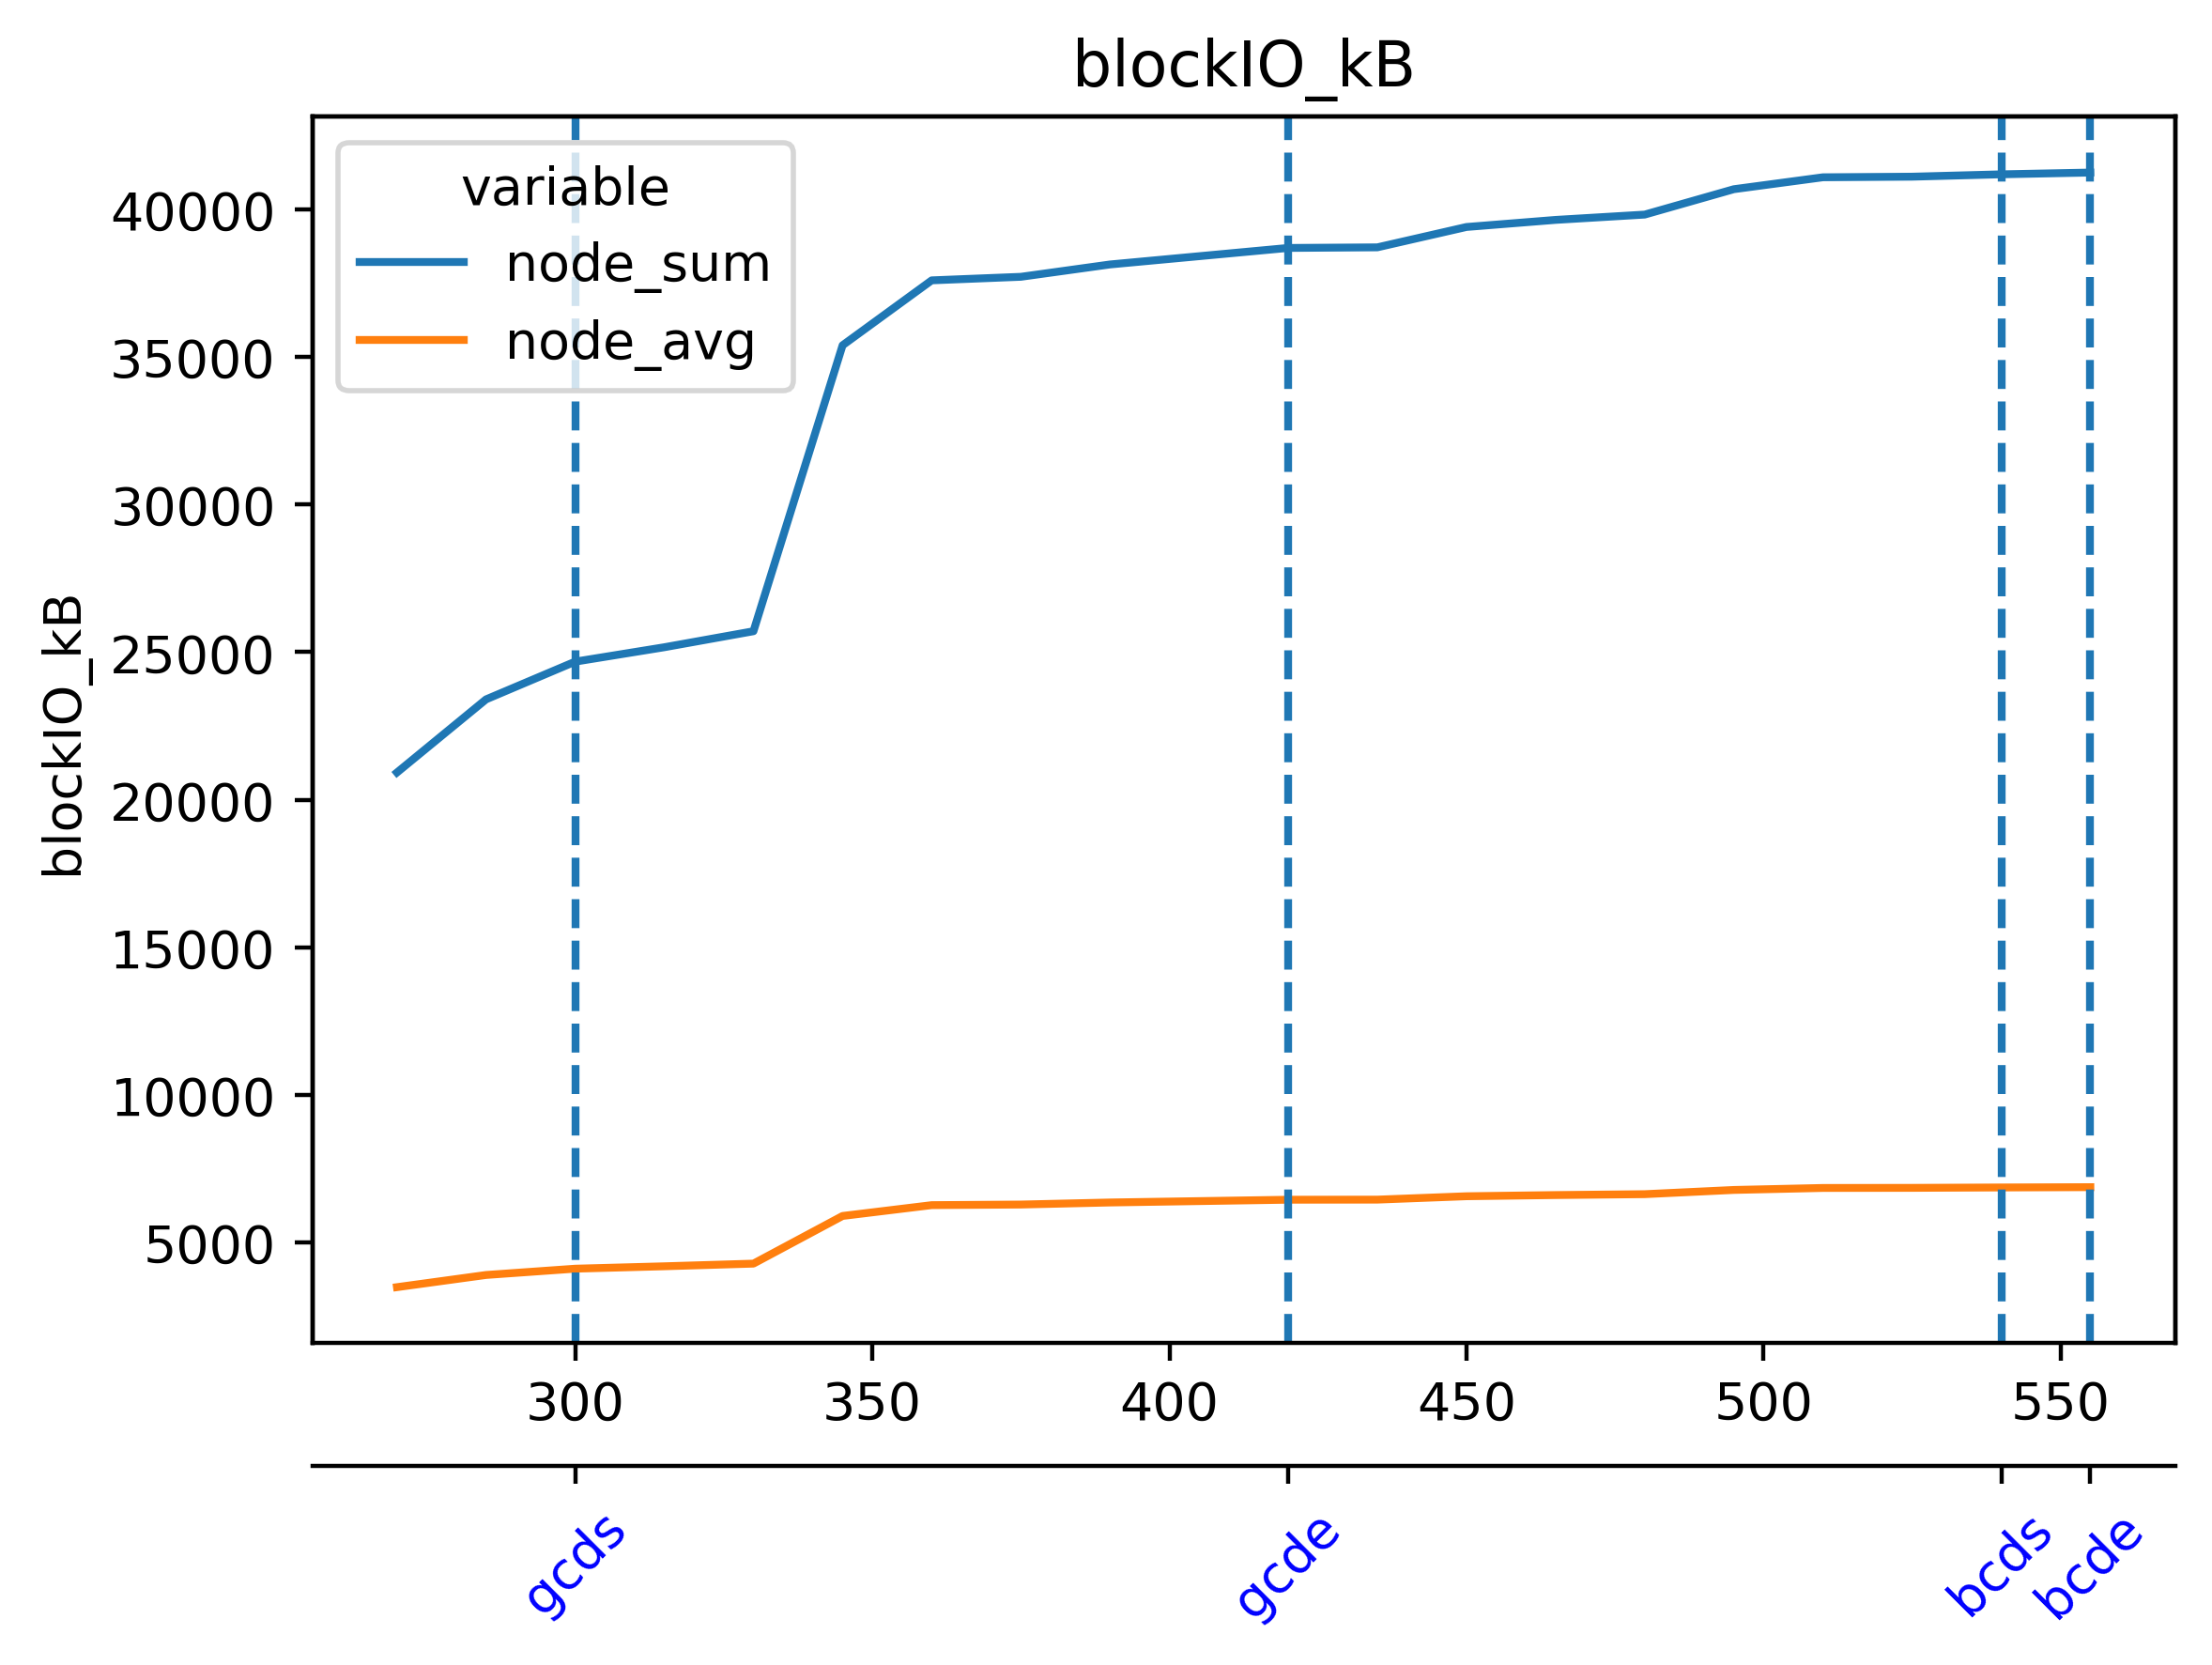

The data file committed next to this chart (first rows):
timestamp, grafana--4a7fb116f8d042eaba5b9cd119b844f…, prometheus--f0f8aa0f3ec3483cbe302398c339…, dora--14f727919f1f480297705c17aa5368ac, beacon-metrics-gazer--d098b9a5a3df49e597…, el-forkmon--f1d0fb82e28d4572b526a5db8243…, vc-5-geth-prysm--720b6bab17a349d8981f762…, ethereum-metrics-exporter-5-prysm-geth--…, vc-4-geth-prysm--1ad382aeb0d4476b93e19c9…, ethereum-metrics-exporter-4-prysm-geth--…, vc-3-geth-prysm--0071e4888be848879cc2ee6…, ethereum-metrics-exporter-3-prysm-geth--…, vc-2-geth-prysm--2196dc99b7c9448aa1d0aa7…, ethereum-metrics-exporter-2-prysm-geth--…, vc-1-geth-prysm--f7fd9a0b38d74a9ea44345e…, ethereum-metrics-exporter-1-prysm-geth--…, cl-5-prysm-geth--a75415a252294946a995b39…, cl-4-prysm-geth--4ddda96eb8894391a3aeba4…, cl-3-prysm-geth--39a9c3e15a054bf5ab3e15d…, cl-2-prysm-geth--e83556b380d54a31a3f1e14…, cl-1-prysm-geth--d86346f0db5a4a9d92deda8…, el-5-geth-prysm--b60d5b9e27464f47b56b2d4…, el-4-geth-prysm--da4e9b625eb54bedbf6a086…, el-3-geth-prysm--ccac2e137e514fe3bf32ae4…
1717047396, 42000, 13000, 6000, 3390, 10400, 49.2, 36.9, 61.4, 0.0, 573.0, 0.0, 53.2, 152.0, 9150, 3250, 193.0, 184.0, 537.0, 319.0, 12400, 115.0, 20.5, 246.0
1717047411, 42000, 13000, 6070, 3390, 10400, 49.2, 36.9, 61.4, 0.0, 573.0, 0.0, 53.2, 152.0, 9150, 3250, 197.0, 188.0, 541.0, 324.0, 12400, 115.0, 20.5, 246.0
1717047426, 42000, 13000, 6830, 3590, 10400, 49.2, 36.9, 61.4, 0.0, 573.0, 0.0, 53.2, 152.0, 9150, 3250, 197.0, 188.0, 541.0, 324.0, 12400, 115.0, 20.5, 246.0
1717047441, 42000, 13000, 7320, 3590, 10400, 57.3, 36.9, 69.6, 0.0, 578.0, 0.0, 61.4, 152.0, 9210, 3250, 197.0, 188.0, 541.0, 324.0, 12400, 115.0, 20.5, 246.0
1717047456, 42000, 13000, 7320, 3590, 10400, 57.3, 36.9, 73.7, 0.0, 582.0, 0.0, 65.5, 152.0, 9210, 3250, 221.0, 221.0, 545.0, 356.0, 12400, 115.0, 20.5, 246.0
1717047471, 42000, 13000, 7420, 3590, 10400, 238.0, 86.0, 131.0, 0.0, 635.0, 0.0, 131.0, 152.0, 9250, 3250, 250.0, 242.0, 549.0, 377.0, 12500, 119.0, 123.0, 254.0
1717047486, 42000, 13000, 7420, 3590, 10400, 242.0, 86.0, 135.0, 0.0, 647.0, 0.0, 135.0, 152.0, 9250, 3250, 258.0, 250.0, 549.0, 414.0, 12600, 119.0, 123.0, 254.0
1717047501, 42000, 13000, 7500, 3590, 10400, 250.0, 86.0, 139.0, 0.0, 647.0, 0.0, 143.0, 152.0, 9260, 3250, 262.0, 254.0, 553.0, 418.0, 12600, 119.0, 123.0, 254.0
1717047516, 42000, 13000, 7500, 3590, 10400, 258.0, 86.0, 152.0, 0.0, 655.0, 0.0, 143.0, 152.0, 9260, 3250, 262.0, 254.0, 553.0, 418.0, 12600, 119.0, 123.0, 254.0
1717047531, 42000, 13000, 7500, 3590, 10400, 389.0, 86.0, 172.0, 41.0, 664.0, 0.0, 160.0, 152.0, 9270, 3250, 307.0, 299.0, 594.0, 418.0, 12600, 127.0, 250.0, 356.0
1717047546, 42000, 13000, 7500, 3590, 10400, 586.0, 147.0, 180.0, 90.1, 664.0, 0.0, 160.0, 152.0, 9340, 3250, 315.0, 307.0, 598.0, 422.0, 12600, 127.0, 270.0, 356.0
1717047561, 71700, 13100, 7500, 3590, 10600, 602.0, 319.0, 233.0, 90.1, 676.0, 41.0, 225.0, 209.0, 9350, 3250, 348.0, 471.0, 639.0, 537.0, 12600, 131.0, 270.0, 356.0
1717047576, 71800, 13100, 7500, 3590, 11400, 602.0, 319.0, 467.0, 90.1, 733.0, 49.2, 299.0, 209.0, 9360, 3250, 401.0, 741.0, 676.0, 545.0, 12600, 303.0, 356.0, 360.0
1717047591, 86000, 18900, 14600, 3590, 11500, 614.0, 319.0, 487.0, 90.1, 782.0, 49.2, 307.0, 209.0, 9560, 3290, 479.0, 852.0, 901.0, 602.0, 12600, 303.0, 401.0, 360.0
1717047606, 87200, 18900, 14600, 3590, 11500, 623.0, 319.0, 651.0, 90.1, 844.0, 49.2, 307.0, 213.0, 9670, 3290, 700.0, 852.0, 1030, 705.0, 12600, 303.0, 401.0, 618.0
1717047621, 87200, 18900, 14700, 3590, 12200, 627.0, 532.0, 971.0, 90.1, 877.0, 340.0, 410.0, 213.0, 9830, 3290, 713.0, 1160, 1190, 791.0, 12900, 418.0, 406.0, 864.0
1717047636, 87200, 19200, 15600, 3590, 12900, 692.0, 643.0, 1310, 135.0, 930.0, 348.0, 422.0, 213.0, 9840, 3380, 1030, 1740, 1250, 3070, 13200, 418.0, 492.0, 864.0
1717047651, 87500, 19200, 15600, 3590, 12900, 778.0, 643.0, 1360, 135.0, 938.0, 348.0, 426.0, 377.0, 9850, 3380, 1210, 1860, 1260, 3100, 13200, 418.0, 557.0, 864.0
1717047666, 87700, 19200, 15600, 3590, 13100, 848.0, 643.0, 1490, 201.0, 954.0, 348.0, 434.0, 414.0, 9850, 3380, 1210, 1860, 1260, 3270, 13400, 487.0, 573.0, 872.0
1717047681, 87700, 19300, 15700, 3590, 13100, 934.0, 643.0, 1490, 201.0, 1140, 348.0, 709.0, 528.0, 10000, 3380, 1210, 1860, 1270, 3280, 13600, 504.0, 573.0, 877.0
1717047696, 87900, 19400, 15700, 3590, 13100, 954.0, 643.0, 1610, 201.0, 1270, 348.0, 737.0, 528.0, 10100, 3380, 1210, 1860, 1340, 3280, 13600, 504.0, 573.0, 1040
1717047711, 88000, 19400, 15700, 3590, 13200, 958.0, 643.0, 1610, 201.0, 1290, 348.0, 737.0, 528.0, 10100, 3380, 1210, 1860, 1350, 3390, 13600, 504.0, 573.0, 1040
1717047726, 88000, 19400, 15700, 3590, 13700, 971.0, 643.0, 1730, 201.0, 1400, 348.0, 745.0, 528.0, 10100, 3380, 1210, 1860, 1350, 3390, 13600, 504.0, 573.0, 1060
1717047741, 88000, 19400, 15900, 10100, 13700, 1250, 643.0, 3080, 225.0, 1690, 348.0, 1080, 557.0, 10400, 3380, 1530, 2270, 1660, 3720, 14400, 504.0, 573.0, 1180
1717047756, 88200, 19400, 17400, 10100, 13700, 1250, 696.0, 3130, 389.0, 1690, 418.0, 1160, 594.0, 10400, 3380, 1530, 2270, 2530, 3720, 14500, 504.0, 573.0, 1180
1717047771, 88200, 19400, 17400, 10100, 13900, 1260, 696.0, 3130, 389.0, 1700, 418.0, 1160, 594.0, 10400, 3380, 1530, 2310, 2530, 3720, 14500, 504.0, 573.0, 1180
1717047786, 88200, 19400, 17400, 10100, 13900, 1270, 696.0, 3130, 389.0, 1700, 418.0, 1210, 594.0, 10500, 3380, 1530, 2310, 2530, 3720, 14500, 553.0, 573.0, 1180
1717047801, 89700, 19400, 17400, 10100, 13900, 1290, 700.0, 3140, 389.0, 1710, 418.0, 1210, 594.0, 10500, 3380, 1530, 2310, 2530, 3720, 14600, 553.0, 573.0, 1180
1717047816, 90000, 19400, 17400, 10100, 13900, 1300, 700.0, 3150, 389.0, 1720, 532.0, 1220, 594.0, 10600, 3380, 1530, 2310, 2530, 3720, 14600, 553.0, 573.0, 1180
1717047831, 90000, 19400, 17400, 10100, 13900, 1310, 700.0, 3150, 389.0, 1720, 532.0, 1220, 594.0, 10600, 3380, 1530, 2310, 2530, 3720, 14600, 553.0, 573.0, 1180
1717047846, 90500, 19500, 17400, 10100, 13900, 1330, 700.0, 3150, 389.0, 1740, 532.0, 1230, 684.0, 10600, 3380, 1530, 2310, 2660, 3720, 14600, 688.0, 573.0, 1210
1717047861, 90500, 19500, 17400, 10100, 13900, 1330, 700.0, 3150, 389.0, 1860, 532.0, 1230, 684.0, 10600, 3380, 1530, 2310, 2660, 3720, 14600, 688.0, 573.0, 1210
1717047876, 90500, 19500, 17400, 10100, 13900, 1340, 700.0, 3200, 389.0, 1880, 532.0, 1240, 684.0, 10600, 3380, 1530, 2310, 2660, 3720, 14600, 688.0, 573.0, 1210
1717047891, 90500, 19500, 17400, 10100, 14000, 1340, 700.0, 3200, 389.0, 1890, 532.0, 1250, 684.0, 10600, 3380, 1530, 2310, 2660, 3730, 14600, 688.0, 573.0, 1210
1717047906, 90500, 19500, 17400, 10100, 14000, 1360, 700.0, 3210, 389.0, 1910, 537.0, 1250, 684.0, 10700, 3380, 1540, 2310, 2690, 3730, 14600, 696.0, 573.0, 1210
1717047921, 90500, 19500, 17400, 10100, 14000, 1360, 700.0, 3210, 389.0, 1910, 537.0, 1250, 684.0, 10700, 3620, 1540, 2310, 2700, 3730, 14600, 696.0, 573.0, 1210
1717047936, 90500, 19500, 17400, 10100, 14000, 1380, 700.0, 3220, 389.0, 1920, 537.0, 1250, 684.0, 10700, 3620, 1540, 2310, 2700, 3730, 14600, 696.0, 573.0, 1210
1717047951, 90500, 19500, 17400, 10100, 14000, 1380, 700.0, 3230, 389.0, 1930, 537.0, 1260, 684.0, 10700, 3620, 1540, 2310, 2700, 3730, 14600, 696.0, 573.0, 1210
